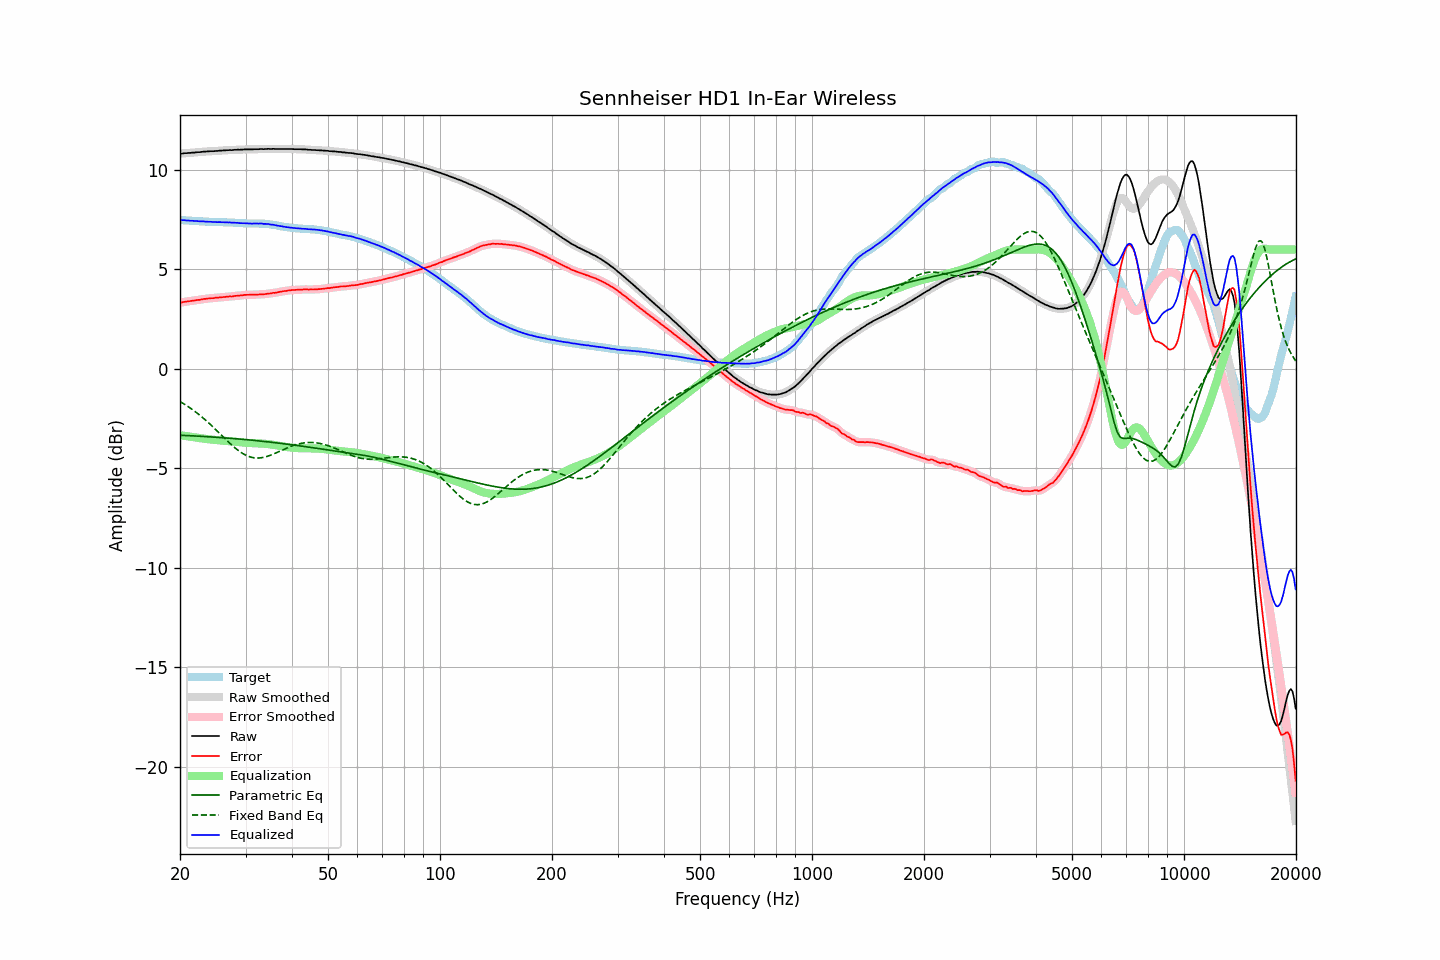

Source data for this figure (header and first rows):
frequency, raw, error, smoothed, error_smoothed, equalization, parametric_eq, fixed_band_eq, equalized_raw, equalized_smoothed, target
20.00, 10.82, 3.33, 10.82, 3.33, -3.33, -3.34, -1.64, 7.48, 7.48, 7.49
20.20, 10.83, 3.34, 10.83, 3.35, -3.35, -3.34, -1.69, 7.48, 7.48, 7.48
20.40, 10.84, 3.36, 10.84, 3.36, -3.36, -3.34, -1.74, 7.48, 7.48, 7.47
20.61, 10.85, 3.37, 10.85, 3.37, -3.37, -3.35, -1.79, 7.48, 7.47, 7.47
20.81, 10.85, 3.38, 10.85, 3.39, -3.38, -3.35, -1.84, 7.46, 7.47, 7.46
21.02, 10.86, 3.39, 10.85, 3.39, -3.40, -3.36, -1.89, 7.46, 7.46, 7.46
21.23, 10.86, 3.41, 10.86, 3.41, -3.41, -3.36, -1.95, 7.45, 7.45, 7.45
21.44, 10.87, 3.42, 10.87, 3.42, -3.42, -3.36, -2.00, 7.45, 7.45, 7.45
21.66, 10.88, 3.44, 10.87, 3.43, -3.43, -3.37, -2.06, 7.45, 7.44, 7.44
21.87, 10.88, 3.44, 10.88, 3.44, -3.44, -3.37, -2.12, 7.44, 7.44, 7.44
22.09, 10.89, 3.46, 10.89, 3.45, -3.45, -3.38, -2.18, 7.43, 7.43, 7.43
22.31, 10.90, 3.47, 10.89, 3.46, -3.47, -3.38, -2.24, 7.43, 7.43, 7.43
22.54, 10.90, 3.47, 10.90, 3.48, -3.48, -3.39, -2.31, 7.42, 7.42, 7.43
22.76, 10.91, 3.49, 10.91, 3.49, -3.49, -3.39, -2.38, 7.42, 7.42, 7.42
22.99, 10.92, 3.50, 10.92, 3.50, -3.50, -3.39, -2.44, 7.42, 7.41, 7.42
23.22, 10.93, 3.52, 10.93, 3.52, -3.51, -3.40, -2.51, 7.42, 7.41, 7.41
23.45, 10.93, 3.52, 10.93, 3.52, -3.52, -3.40, -2.58, 7.41, 7.41, 7.41
23.69, 10.94, 3.53, 10.94, 3.53, -3.53, -3.41, -2.65, 7.41, 7.40, 7.41
23.92, 10.94, 3.54, 10.94, 3.54, -3.54, -3.41, -2.73, 7.40, 7.40, 7.39
24.16, 10.95, 3.55, 10.94, 3.55, -3.55, -3.42, -2.80, 7.40, 7.39, 7.39
24.40, 10.95, 3.55, 10.95, 3.56, -3.56, -3.42, -2.88, 7.39, 7.39, 7.39
24.65, 10.95, 3.56, 10.95, 3.56, -3.56, -3.43, -2.96, 7.38, 7.39, 7.39
24.89, 10.96, 3.58, 10.95, 3.57, -3.57, -3.44, -3.03, 7.39, 7.38, 7.38
25.14, 10.96, 3.58, 10.96, 3.58, -3.58, -3.44, -3.11, 7.38, 7.38, 7.38
25.39, 10.97, 3.59, 10.97, 3.59, -3.59, -3.45, -3.19, 7.38, 7.38, 7.38
25.65, 10.98, 3.60, 10.97, 3.60, -3.60, -3.45, -3.27, 7.38, 7.38, 7.38
25.91, 10.98, 3.60, 10.98, 3.60, -3.60, -3.46, -3.35, 7.37, 7.38, 7.38
26.16, 10.99, 3.61, 10.99, 3.61, -3.61, -3.46, -3.43, 7.38, 7.37, 7.38
26.43, 10.99, 3.61, 10.99, 3.62, -3.62, -3.47, -3.51, 7.37, 7.37, 7.37
26.69, 11.00, 3.63, 11.00, 3.63, -3.63, -3.48, -3.59, 7.37, 7.37, 7.36
26.96, 11.00, 3.64, 11.00, 3.64, -3.63, -3.48, -3.67, 7.36, 7.37, 7.36
27.23, 11.01, 3.65, 11.00, 3.64, -3.64, -3.49, -3.74, 7.37, 7.36, 7.36
27.50, 11.00, 3.64, 11.00, 3.65, -3.65, -3.50, -3.82, 7.35, 7.36, 7.36
27.77, 11.01, 3.65, 11.01, 3.65, -3.66, -3.50, -3.89, 7.35, 7.35, 7.36
28.05, 11.02, 3.67, 11.01, 3.66, -3.66, -3.51, -3.96, 7.35, 7.35, 7.35
28.33, 11.02, 3.67, 11.02, 3.67, -3.67, -3.51, -4.02, 7.35, 7.35, 7.35
28.62, 11.03, 3.68, 11.02, 3.68, -3.68, -3.52, -4.09, 7.35, 7.34, 7.34
28.90, 11.02, 3.69, 11.02, 3.69, -3.69, -3.53, -4.15, 7.33, 7.33, 7.33
29.19, 11.03, 3.70, 11.03, 3.70, -3.70, -3.54, -4.20, 7.33, 7.33, 7.33
29.48, 11.03, 3.70, 11.03, 3.71, -3.71, -3.54, -4.25, 7.32, 7.32, 7.33
29.78, 11.04, 3.72, 11.04, 3.71, -3.71, -3.55, -4.30, 7.32, 7.32, 7.32
30.08, 11.04, 3.72, 11.04, 3.72, -3.72, -3.56, -4.34, 7.32, 7.32, 7.32
30.38, 11.04, 3.72, 11.04, 3.73, -3.72, -3.56, -4.38, 7.32, 7.32, 7.31
30.68, 11.04, 3.73, 11.04, 3.73, -3.73, -3.57, -4.41, 7.31, 7.31, 7.31
30.99, 11.04, 3.73, 11.04, 3.73, -3.73, -3.58, -4.44, 7.31, 7.31, 7.31
31.30, 11.04, 3.73, 11.04, 3.73, -3.73, -3.59, -4.46, 7.31, 7.31, 7.31
31.61, 11.05, 3.73, 11.04, 3.73, -3.73, -3.60, -4.47, 7.31, 7.31, 7.31
31.93, 11.05, 3.74, 11.05, 3.73, -3.74, -3.60, -4.48, 7.31, 7.31, 7.31
32.24, 11.05, 3.74, 11.05, 3.74, -3.74, -3.61, -4.48, 7.31, 7.31, 7.31
32.57, 11.05, 3.74, 11.05, 3.74, -3.74, -3.62, -4.48, 7.31, 7.31, 7.31
32.89, 11.06, 3.75, 11.05, 3.75, -3.75, -3.63, -4.48, 7.31, 7.31, 7.30
33.22, 11.06, 3.76, 11.05, 3.75, -3.75, -3.64, -4.46, 7.31, 7.30, 7.30
33.55, 11.05, 3.75, 11.05, 3.76, -3.76, -3.65, -4.45, 7.29, 7.30, 7.30
33.89, 11.06, 3.76, 11.06, 3.76, -3.77, -3.65, -4.43, 7.29, 7.29, 7.30
34.23, 11.06, 3.77, 11.06, 3.77, -3.77, -3.66, -4.41, 7.28, 7.29, 7.28
34.57, 11.07, 3.79, 11.06, 3.78, -3.78, -3.67, -4.38, 7.29, 7.28, 7.28
34.92, 11.06, 3.79, 11.06, 3.80, -3.79, -3.68, -4.35, 7.27, 7.27, 7.27
35.27, 11.06, 3.80, 11.06, 3.81, -3.80, -3.69, -4.32, 7.25, 7.26, 7.25
35.62, 11.07, 3.83, 11.06, 3.82, -3.82, -3.70, -4.29, 7.25, 7.24, 7.24
35.97, 11.06, 3.82, 11.06, 3.83, -3.83, -3.71, -4.25, 7.23, 7.23, 7.24
... 635 more rows
